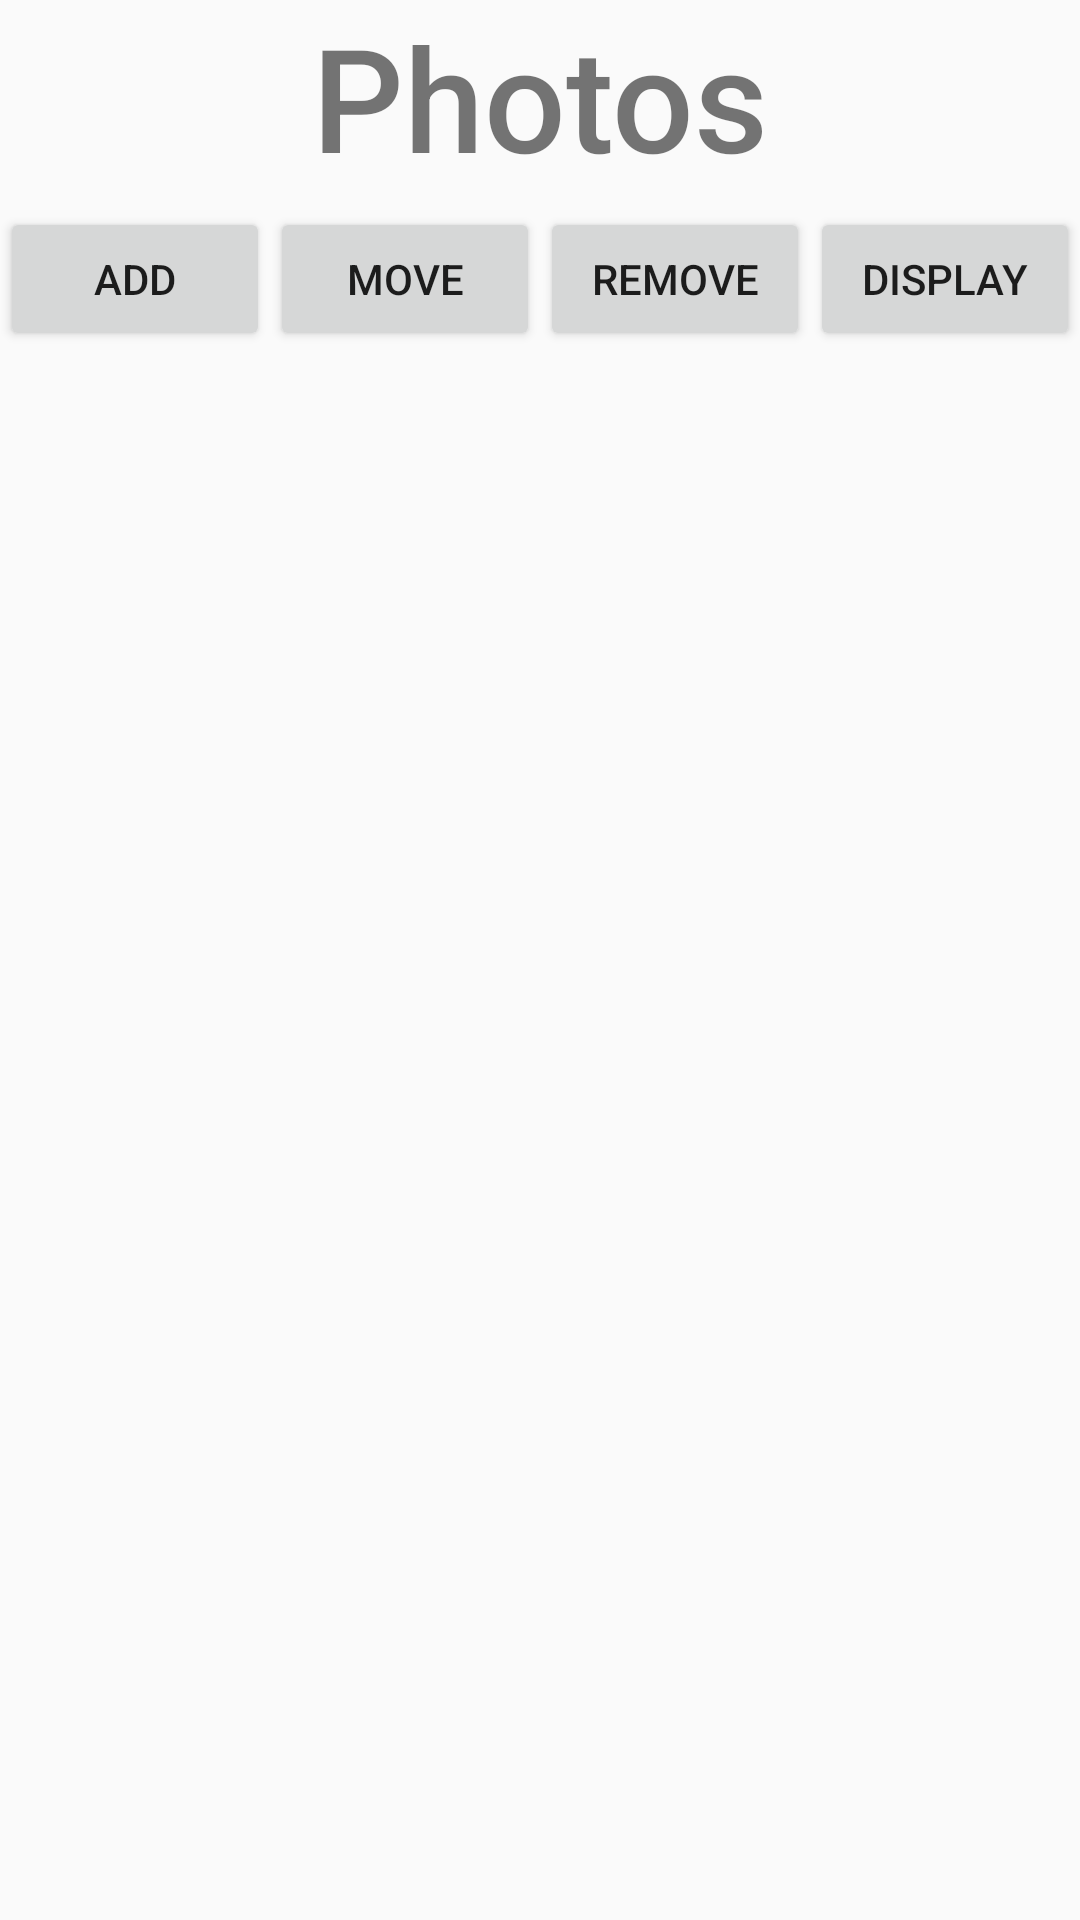

Write the Android layout XML for this screen, with the resource values it uses.
<!-- AndroidManifest.xml: application theme Theme.AppCompat.Light.NoActionBar -->
<!-- res/layout/open_album.xml -->
<?xml version="1.0" encoding="utf-8"?>
<LinearLayout xmlns:android="http://schemas.android.com/apk/res/android"
    xmlns:tools="http://schemas.android.com/tools"
    android:layout_width="match_parent"
    android:layout_height="match_parent"
    android:orientation="vertical"
    tools:context=".OpenAlbum">

    <TextView
        android:id="@+id/textView2"
        android:layout_width="match_parent"
        android:layout_height="69dp"
        android:fontFamily="sans-serif-medium"
        android:text="Photos"
        android:textAlignment="center"
        android:textSize="48sp" />

    <ListView
        android:id="@+id/photos_list"
        android:layout_width="match_parent"
        android:layout_height="wrap_content" />

    <LinearLayout
        android:layout_width="match_parent"
        android:layout_height="wrap_content"
        android:orientation="horizontal">

        <Button
            android:id="@+id/add_photo"
            android:layout_width="180dp"
            android:layout_height="wrap_content"
            android:layout_weight="1"
            android:text="Add"
            android:onClick="addPhoto"/>
        <Button
            android:id="@+id/move_photo"
            android:layout_width="180dp"
            android:layout_height="wrap_content"
            android:layout_weight="1"
            android:text="Move"
            android:onClick="movePhoto"/>
        <Button
            android:id="@+id/remove_photo"
            android:layout_width="180dp"
            android:layout_height="wrap_content"
            android:layout_weight="1"
            android:text="Remove"
            android:onClick="removePhoto"/>


        <Button
            android:id="@+id/display_photo"
            android:layout_width="180dp"
            android:layout_height="wrap_content"
            android:layout_weight="1"
            android:text="Display"
            android:onClick="displayPhoto"/>
    </LinearLayout>
</LinearLayout>
<!-- resources referenced by this layout -->
<resources>

</resources>
